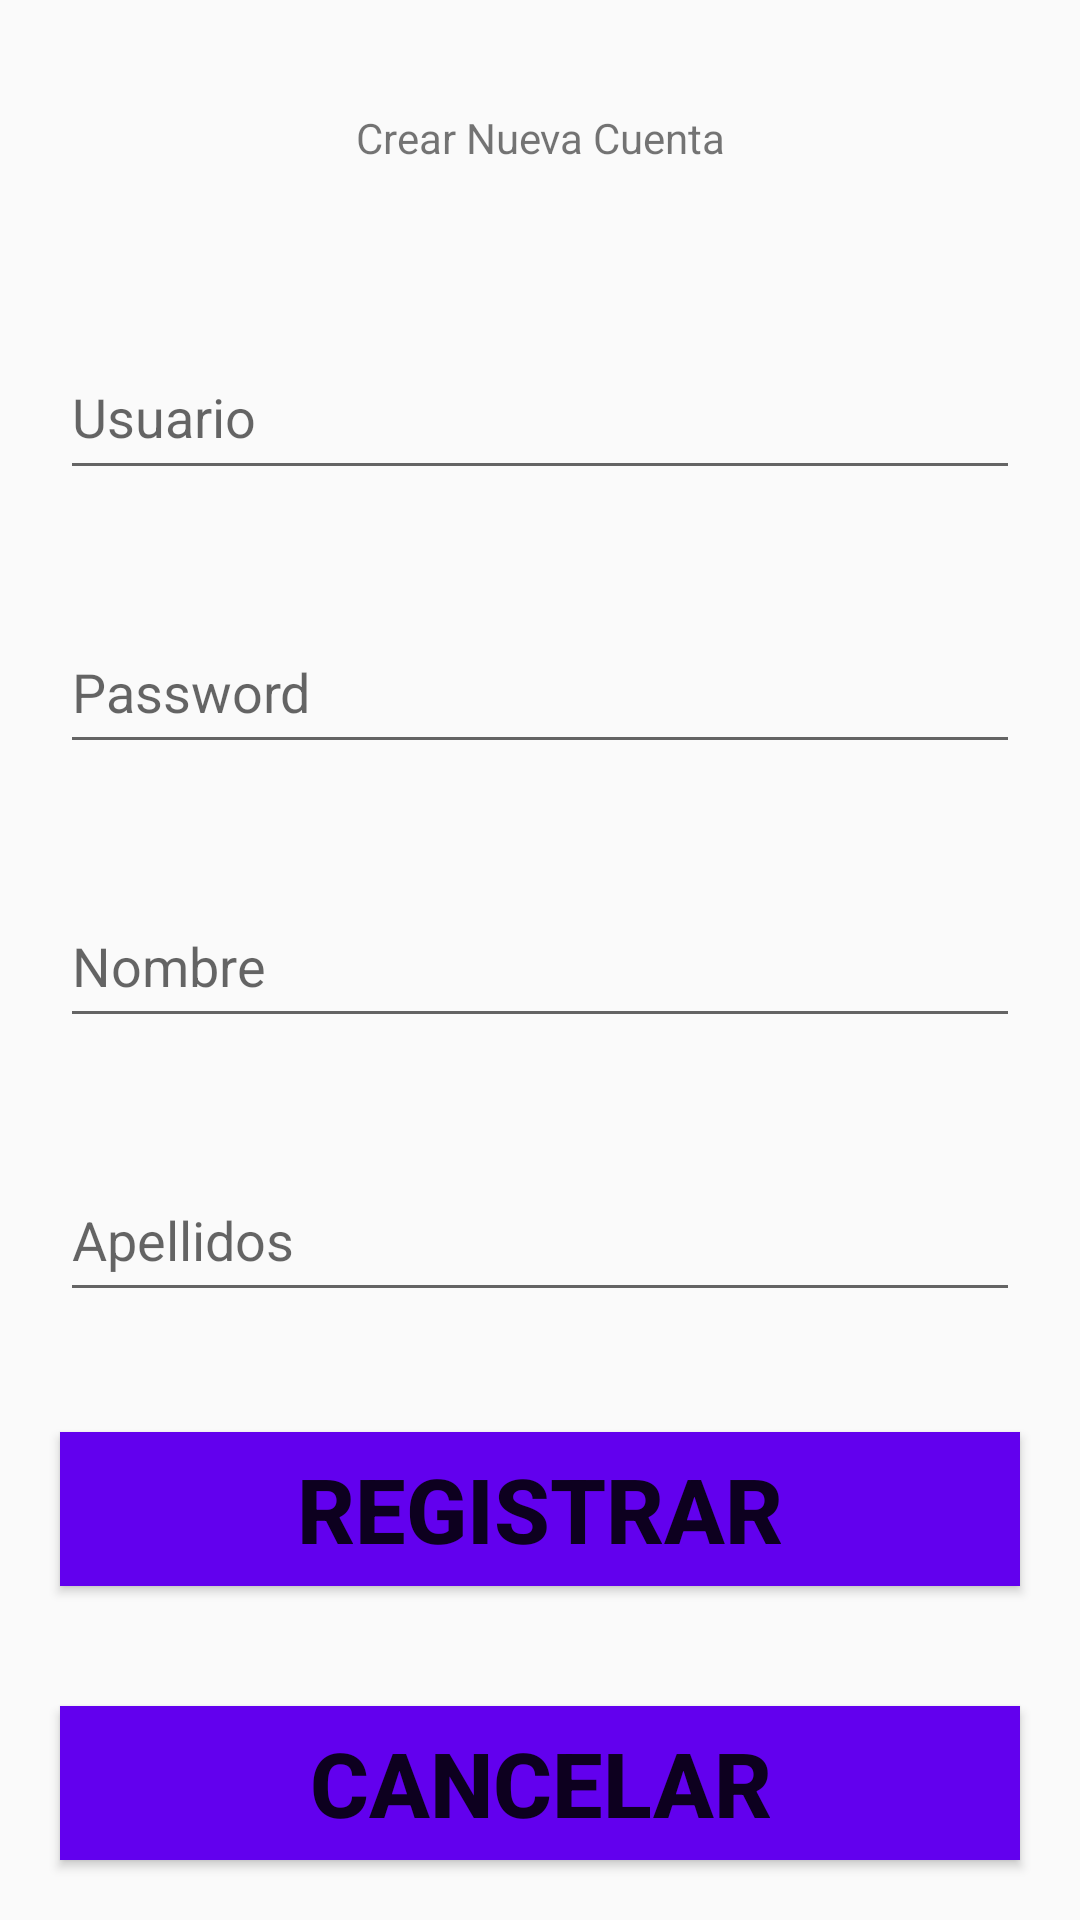

The Android layout XML behind this screen, and the referenced resources:
<!-- AndroidManifest.xml: application theme Theme.AppCompat.Light.NoActionBar -->
<!-- res/layout/activity_registar.xml -->
<?xml version="1.0" encoding="utf-8"?>
<LinearLayout xmlns:android="http://schemas.android.com/apk/res/android"
    xmlns:app="http://schemas.android.com/apk/res-auto"
    xmlns:tools="http://schemas.android.com/tools"
    android:layout_width="match_parent"
    android:layout_height="match_parent"
    android:orientation="vertical"
    tools:context=".MainActivity">

    <TextView
        android:layout_width="match_parent"
        android:layout_height="match_parent"
        android:layout_margin="20dp"
        android:layout_weight="1"
        android:gravity="center"
        android:text="@string/crear_nueva_cuenta_register"
        />

    <EditText
        android:layout_width="match_parent"
        android:layout_height="match_parent"
        android:layout_weight="1"
        android:hint="@string/usuario_login"
        android:layout_margin="20dp"
        android:id="@+id/User_register"
        />

    <EditText
        android:layout_width="match_parent"
        android:layout_height="match_parent"
        android:layout_weight="1"
        android:hint="@string/password_login"
        android:layout_margin="20dp"
        android:inputType="textPassword"
        android:id="@+id/Password_register"
        />

    <EditText
        android:layout_width="match_parent"
        android:layout_height="match_parent"
        android:layout_weight="1"
        android:hint="@string/nombre_login"
        android:layout_margin="20dp"
        android:id="@+id/Nombre_register"
        />

    <EditText
        android:layout_width="match_parent"
        android:layout_height="match_parent"
        android:layout_weight="1"
        android:hint="@string/apellidos_login"
        android:layout_margin="20dp"
        android:id="@+id/Apellido_register"
        />

    <Button
        android:id="@+id/btn_registro_register"
        android:layout_width="match_parent"
        android:layout_height="match_parent"
        android:layout_margin="20dp"
        android:layout_weight="1"
        android:background="@color/purple_500"
        android:text="@string/btn_registrar_login"
        android:textSize="30dp"
        android:textStyle="bold"
        />

    <Button
        android:id="@+id/btn_cancelar_register"
        android:layout_width="match_parent"
        android:layout_height="match_parent"
        android:layout_margin="20dp"
        android:layout_weight="1"
        android:background="@color/purple_500"
        android:text="@string/btn_cancelar_login"
        android:textStyle="bold"
        android:textSize="30dp"
        />
</LinearLayout>
<!-- resources referenced by this layout -->
<resources>
  <string name="apellidos_login">Apellidos</string>
  <string name="btn_cancelar_login">Cancelar</string>
  <string name="btn_registrar_login">Registrar</string>
  <string name="crear_nueva_cuenta_register">Crear Nueva Cuenta</string>
  <string name="nombre_login">Nombre</string>
  <string name="password_login">Password</string>
  <string name="usuario_login">Usuario</string>
  <!-- not gathered from this repository: default colours our renderer supplied (Android Studio template values) -->
  <color name="purple_500">#FF6200EE</color>
</resources>
